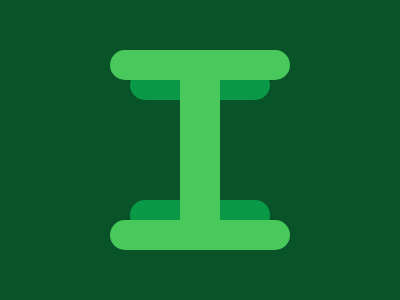

Here is a drawing made with CSS. Write the source that renders it.

<!-- file: post.html -->
<div class="chil11"></div>
<div class="chil12"></div>
<div class="ver1"></div>
<div class="con2">
  <div class="chil2"></div>
  <div class="chil2"></div>
</div>


<link rel="stylesheet" href="style.css">

/* file: style.css */
  body {
    background: #085328;
  }
  .ver1 {
    width: 40px;
    height: 200px;
    background: #49C85B;
    position: absolute;
    margin: auto;
    top: 0px; left: 0px; bottom: 0px; right: 0px;
  }

  .con2 {
    display: flex;
    align-items: center;
    justify-content: center;
    flex-direction: column;
    gap: 8.8rem;
    height: 100%;
  }
  .chil2 {
    background: #49C85B;
    width: 180px;
    height: 30px;
    border-top-left-radius: 40px;
    border-top-right-radius: 40px;
    border-bottom-left-radius: 40px;
    border-bottom-right-radius: 40px;
    z-index: 100;
  }
  .chil11 {
    width: 140px;
    height: 30px;
    position: absolute;
    margin: auto;
    top: -130px; left: 0px; right: 0px; bottom: 0px;
    background: #0A9946;
    border-top-left-radius: 40px;
    border-top-right-radius: 40px;
    border-bottom-left-radius: 40px;
    border-bottom-right-radius: 40px;
  }
  .chil12 {
    width: 140px;
    height: 30px;
    position: absolute;
    margin: auto;
    top: 130px; left: 0px; right: 0px; bottom: 0px;
    background: #0A9946;
    border-top-left-radius: 40px;
    border-top-right-radius: 40px;
    border-bottom-left-radius: 40px;
    border-bottom-right-radius: 40px;
  }